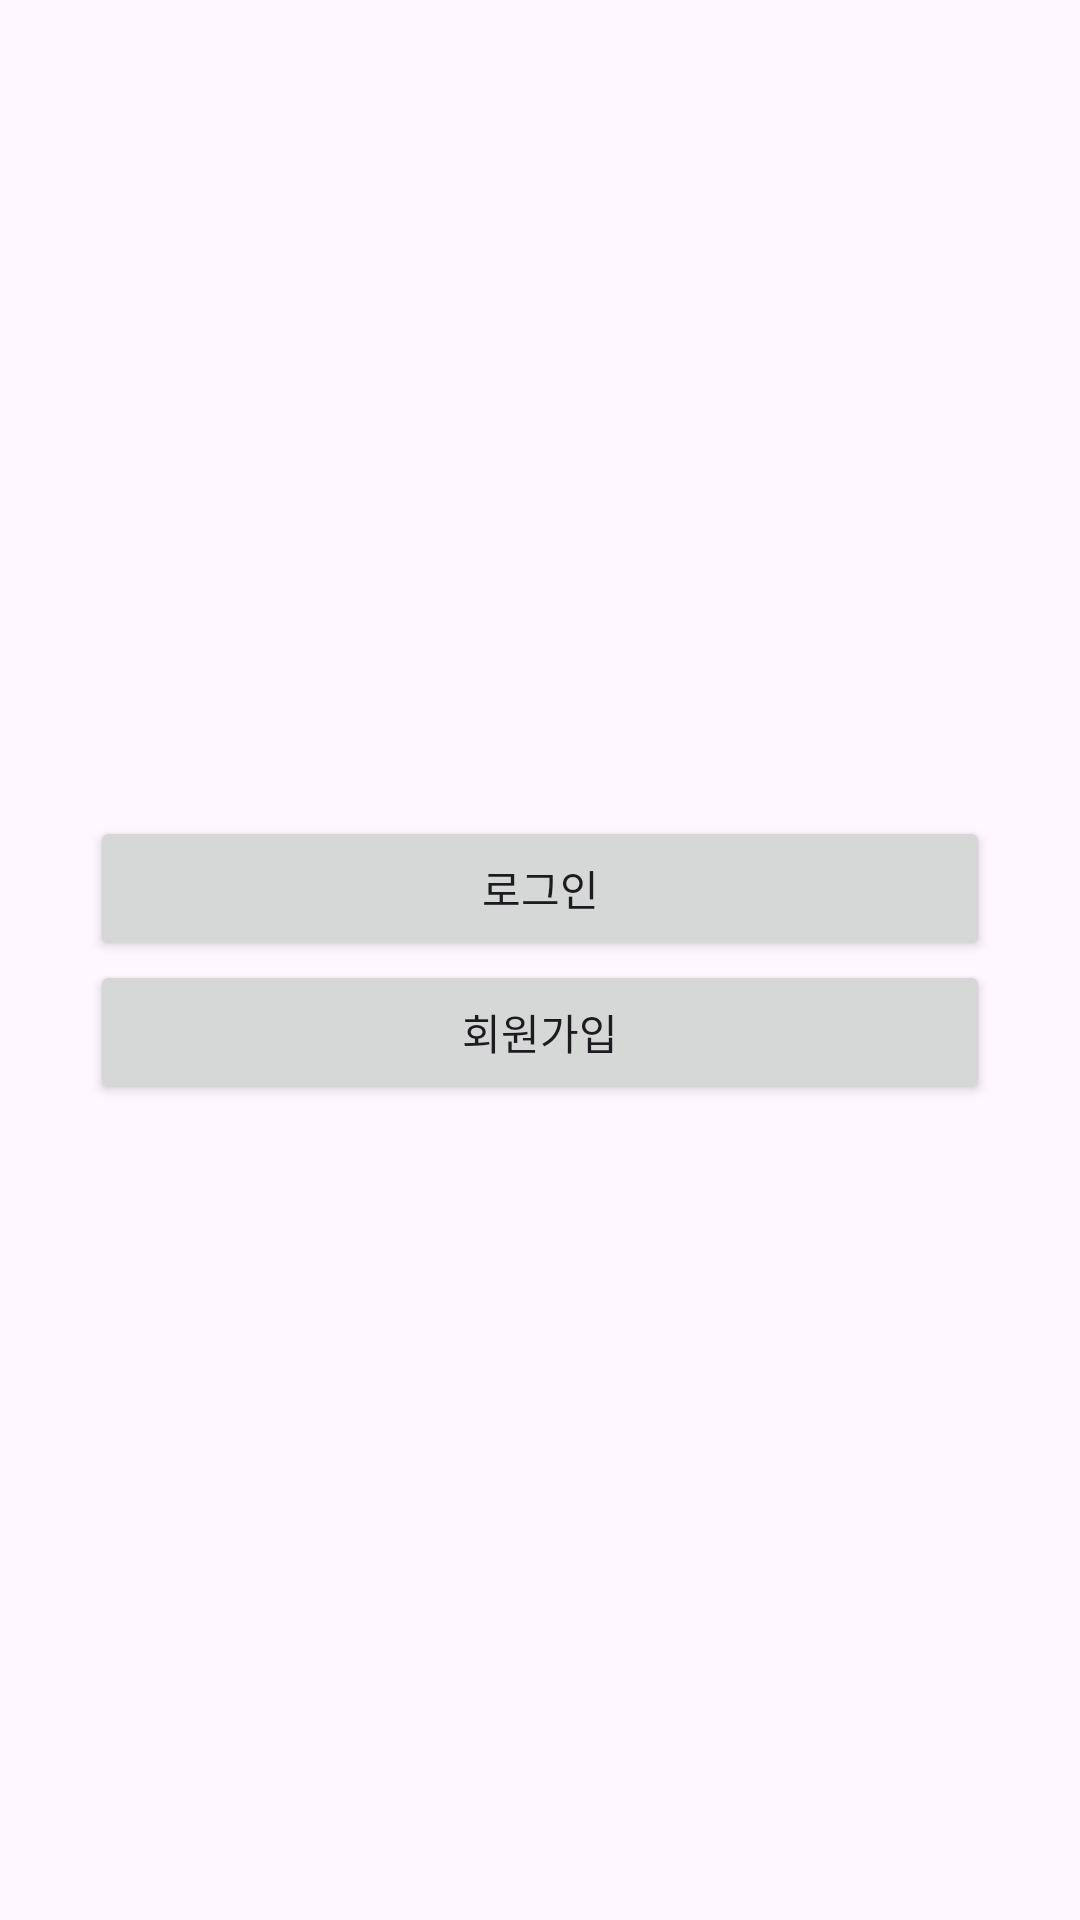

Here is an Android app screen rendered from its layout file. Give the layout XML and the strings, colors and styles it references.
<!-- AndroidManifest.xml: application theme Theme.DogWalker -->
<!-- res/layout/activity_main.xml -->
<?xml version="1.0" encoding="utf-8"?>
<LinearLayout xmlns:android="http://schemas.android.com/apk/res/android"
    xmlns:app="http://schemas.android.com/apk/res-auto"
    xmlns:tools="http://schemas.android.com/tools"
    android:layout_width="match_parent"
    android:layout_height="match_parent"
    android:orientation="vertical"
    android:gravity="center"
    tools:context=".MainActivity">

   <Button
       android:id="@+id/btnSignInPage"
       android:layout_width="300dp"
       android:layout_height="wrap_content"
       android:text="로그인"
       />
   <Button
       android:id="@+id/btnJoinPage"
       android:layout_width="300dp"
       android:layout_height="wrap_content"
       android:text="회원가입"
       />

</LinearLayout>
<!-- resources referenced by this layout -->
<resources>
  <style name="Theme.DogWalker" parent="Base.Theme.DogWalker" />
  <style name="Base.Theme.DogWalker" parent="Theme.Material3.DayNight.NoActionBar">
          
          
      </style>
</resources>
